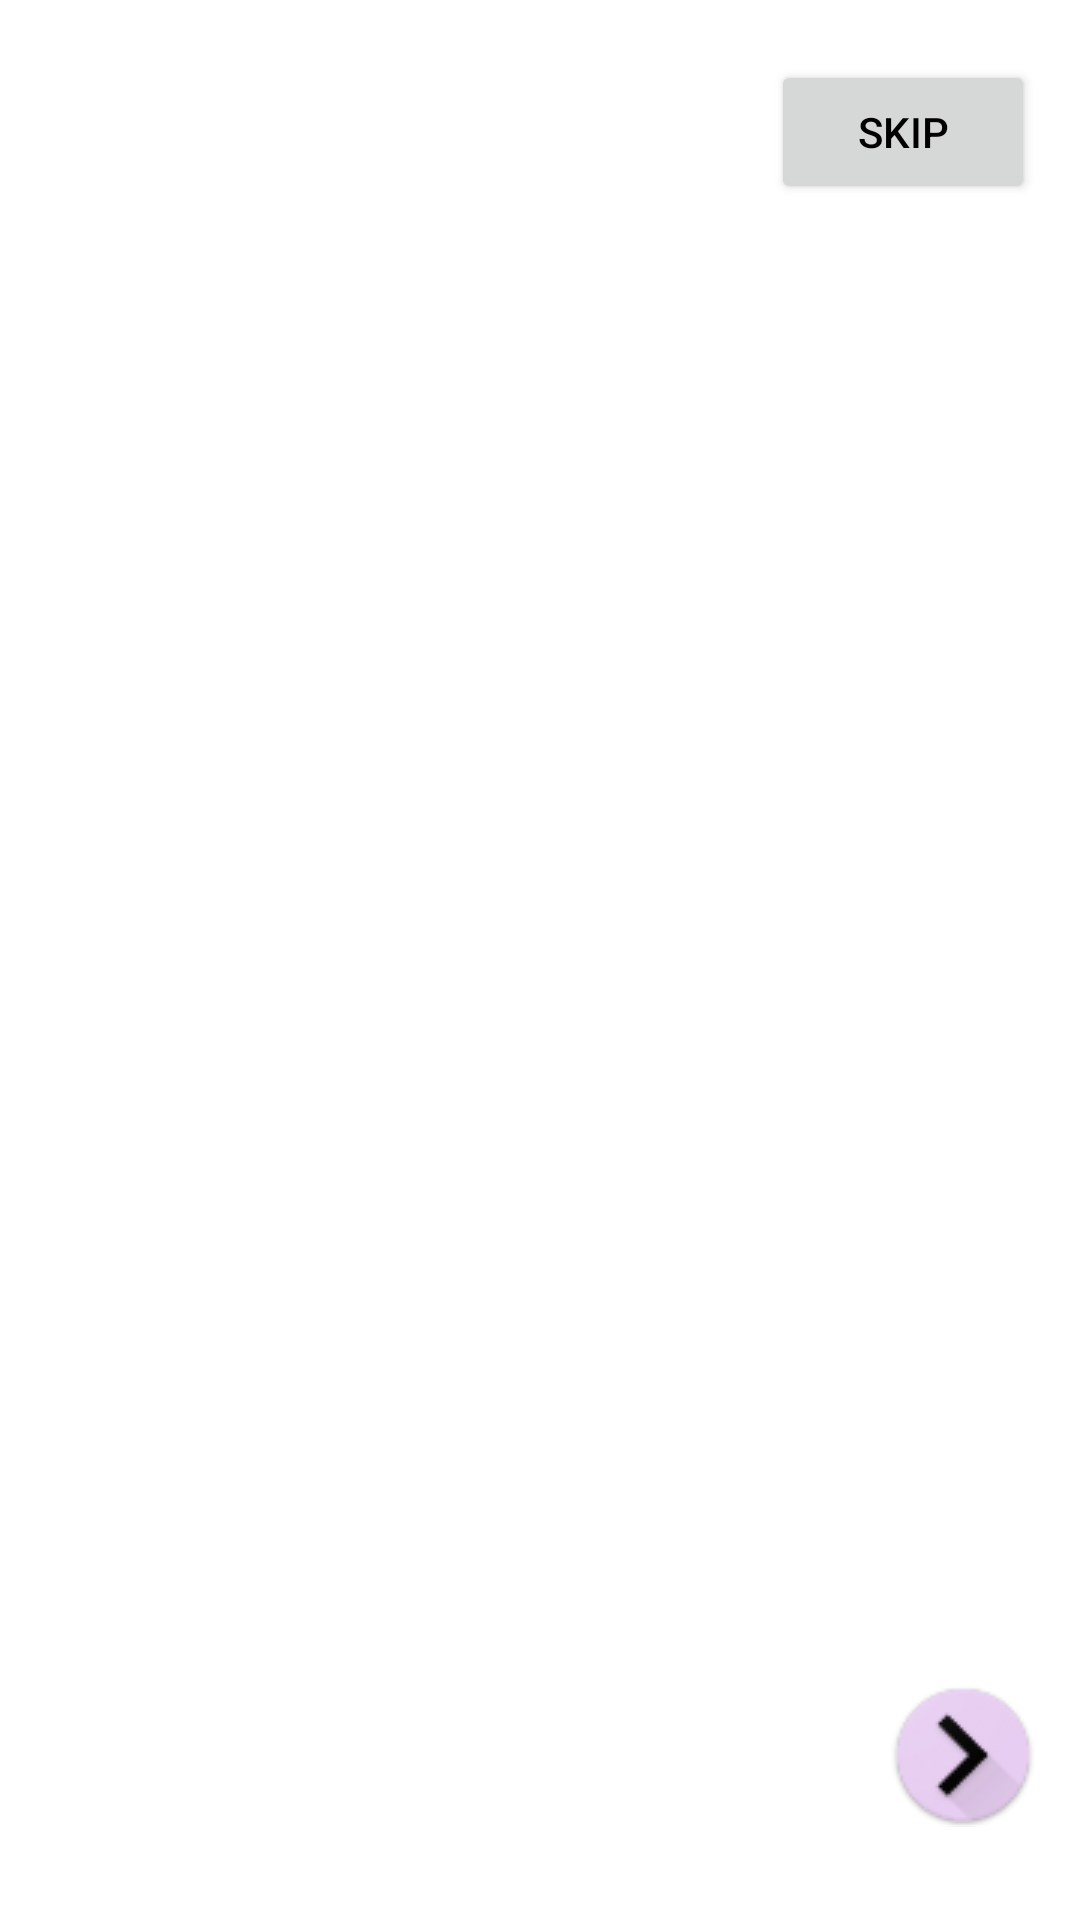

This screen was rendered from an Android layout file. Write that file and the resources it references.
<!-- AndroidManifest.xml: application theme Theme.Ecommerce -->
<!-- res/layout/activity_navagation.xml -->
<?xml version="1.0" encoding="utf-8"?>
<androidx.constraintlayout.widget.ConstraintLayout xmlns:android="http://schemas.android.com/apk/res/android"
    xmlns:app="http://schemas.android.com/apk/res-auto"
    xmlns:tools="http://schemas.android.com/tools"
    android:layout_width="match_parent"
    android:layout_height="match_parent"
    tools:context=".NavagationActivity">
    <Button
        android:id="@+id/skipButton"
        android:layout_width="wrap_content"
        android:layout_height="wrap_content"
        android:text="Skip"
        android:layout_marginTop="20dp"
        android:layout_marginEnd="15dp"
        android:textColor="@color/black"
        android:textSize="14sp"
        app:cornerRadius = "15dp"
        android:padding="6dp"
        android:drawableRight="@drawable/ic_baseline_skip_next_24"
        app:layout_constraintEnd_toEndOf="parent"
        app:layout_constraintTop_toTopOf="parent" />
    <androidx.viewpager.widget.ViewPager
        android:id="@+id/slideViewPager"
        android:layout_width="match_parent"
        android:layout_height="match_parent"
        android:layout_marginVertical="100dp"
        app:layout_constraintBottom_toBottomOf="parent"
        app:layout_constraintEnd_toEndOf="parent"
        app:layout_constraintStart_toStartOf="parent"
        app:layout_constraintTop_toTopOf="parent" />

    <Button
        android:id="@+id/backButton"
        android:layout_width="80dp"
        android:layout_height="57dp"
        android:layout_marginStart="15dp"
        android:layout_marginBottom="20dp"
        android:background="#00000000"

        android:drawableRight="@drawable/s"
        android:text=""
        android:textColor="@color/black"
        android:textSize="18sp"
        android:visibility="invisible"
        app:layout_constraintBottom_toBottomOf="parent"
        app:layout_constraintStart_toStartOf="parent" />

    <Button
        android:id="@+id/nextButton"
        android:layout_width="75dp"
        android:layout_height="70dp"
        android:layout_marginEnd="15dp"
        android:layout_marginBottom="20dp"

        android:background="#00000000"
        android:drawableRight="@drawable/next"
        android:text=""
        android:textColor="@color/black"
        android:textSize="16sp"
        app:layout_constraintBottom_toBottomOf="parent"
        app:layout_constraintEnd_toEndOf="parent" />
    <LinearLayout
        android:id="@+id/dotIndicator"
        android:layout_width="wrap_content"
        android:layout_height="wrap_content"
        android:orientation="horizontal"
        android:layout_marginBottom="40dp"
        app:layout_constraintBottom_toBottomOf="parent"
        app:layout_constraintEnd_toEndOf="parent"
        app:layout_constraintStart_toStartOf="@+id/slideViewPager">
    </LinearLayout>


</androidx.constraintlayout.widget.ConstraintLayout>
<!-- resources referenced by this layout -->
<resources>
  <color name="black">#FF000000</color>
  <!-- drawable next: png bitmap (drawable, 3090 bytes) -->
  <!-- drawable s: png bitmap (drawable, 3216 bytes) -->
  <style name="Theme.Ecommerce" parent="Theme.MaterialComponents.DayNight.NoActionBar">
          
          <item name="colorPrimary">@color/lavender</item>
          <item name="colorPrimaryVariant">@color/lavender</item>
          <item name="colorOnPrimary">@color/white</item>
          
          <item name="colorSecondary">@color/teal_200</item>
          <item name="colorSecondaryVariant">@color/teal_700</item>
          <item name="colorOnSecondary">@color/black</item>
          
          <item name="android:statusBarColor">?attr/colorPrimaryVariant</item>
          
      </style>
  <color name="lavender">#CD99D6</color>
  <color name="white">#FFFFFFFF</color>
  <color name="teal_200">#FF03DAC5</color>
  <color name="teal_700">#FF018786</color>
</resources>
